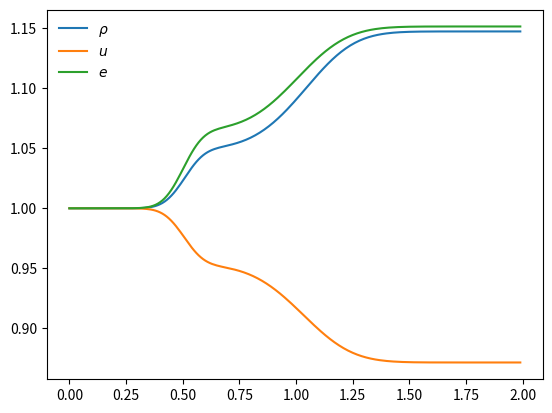

Write the Python code that produced this figure.
"""Solve the chaotic damped driven pendulum using the newer SciPy IVP
ODE interfaces.  Passing optional arguments is now done using the
functools partial.
"""

import matplotlib.pyplot as plt
import numpy as np
from scipy.integrate import solve_ivp

from functools import partial


def H(x):
    return 0.5*np.exp(-(x-0.5)**2/0.1**2) + 0.25*np.exp(-(x-1.0)**2/0.25**2)

def rhs(x, Y, gamma=1.0):
    """
    our system is Y = [rho, u, e] """
    f = np.zeros_like(Y)

    rho = Y[0]
    u = Y[1]
    e = Y[2]

    denom = gamma * (-gamma * e + e + u**2)

    f[0] = H(x)*rho*(gamma - 1)/(u*denom)
    f[1] = -H(x)*(gamma - 1)/denom
    f[2] = H(x)*(-gamma*e + e + u**2)/(u*denom)
    print(x, f, H(x))
    return f

def integrate(Y0, xmax, gamma, dx=0.05):

    r = solve_ivp(partial(rhs, gamma=gamma),
                  (0.0, xmax),
                  Y0,
                  rtol = 1.e-6,
                  atol = 1.e-6,
                  method="BDF",
                  dense_output=True)

    x = np.arange(0.0, xmax, dx)
    return x, r.sol(x)


if __name__ == "__main__":
    gamma = 1.4

    x_max = 2.0

    x, Y = integrate([1.0, 1.0, 1.0], x_max, gamma, dx=0.01)

    plt.plot(x, Y[0,:], label=r"$\rho$")
    plt.plot(x, Y[1,:], label=r"$u$")
    plt.plot(x, Y[2,:], label=r"$e$")
    #HH = H(x)
    #plt.plot(x, HH/HH.max(), label=r"$H$", ls=":")
    plt.legend(frameon=False)
    plt.savefig("verification.png")
